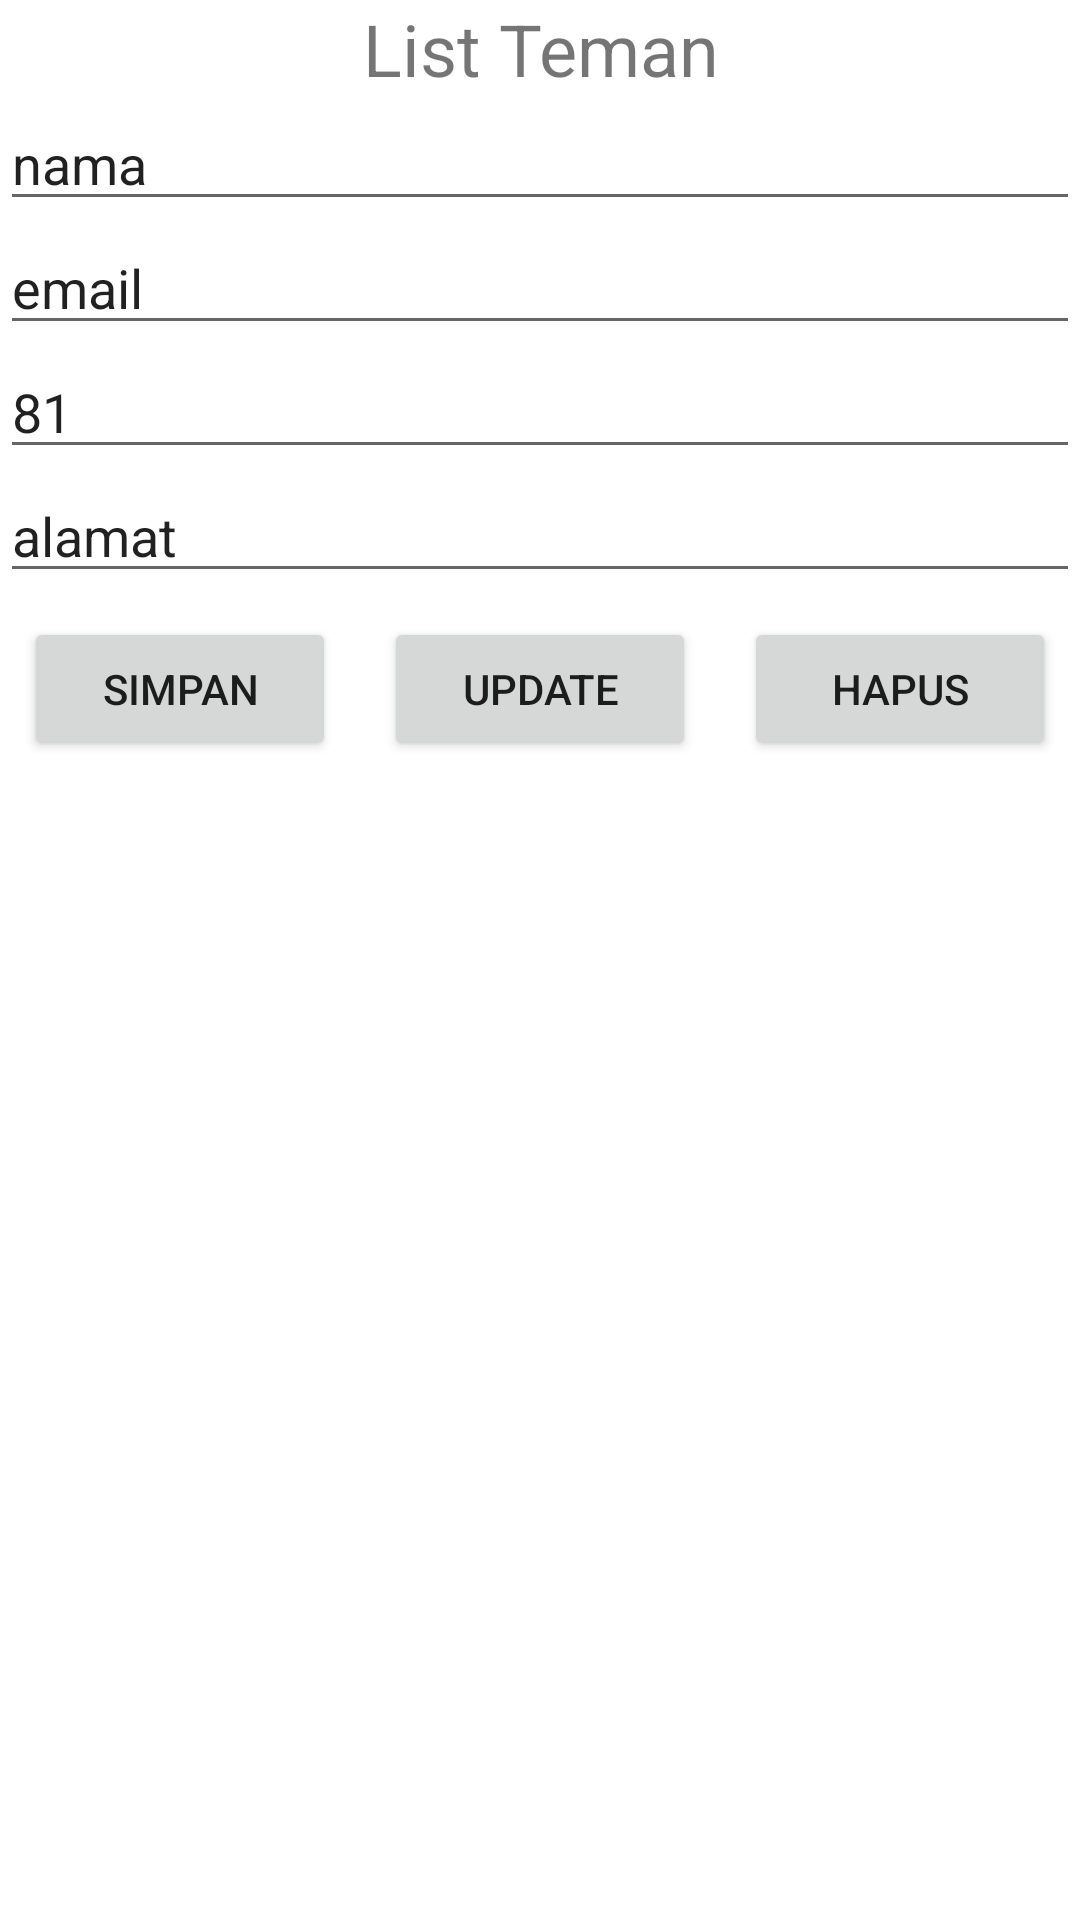

Here is an Android app screen rendered from its layout file. Give the layout XML and the strings, colors and styles it references.
<!-- AndroidManifest.xml: application theme Theme.Tugas8Alvin -->
<!-- res/layout/fragment_my_friends.xml -->
<?xml version="1.0" encoding="utf-8"?>
<LinearLayout xmlns:android="http://schemas.android.com/apk/res/android"
    android:layout_width="match_parent"
    android:layout_height="match_parent"
    android:orientation="vertical">
    <TextView
        android:id="@+id/textView"
        android:layout_width="match_parent"
        android:layout_height="wrap_content"
        android:gravity="center"
        android:textSize="24dp"
        android:text="List Teman" />

    <EditText
        android:layout_width="match_parent"
        android:layout_height="wrap_content"
        android:id="@+id/txtName"
        android:text="nama"
        />
    <EditText
        android:layout_width="match_parent"
        android:layout_height="wrap_content"
        android:id="@+id/txtEmail"
        android:text="email"
        />
    <EditText
        android:layout_width="match_parent"
        android:layout_height="wrap_content"
        android:id="@+id/txtTelpon"
        android:text="81"
        />
    <EditText
        android:layout_width="match_parent"
        android:layout_height="wrap_content"
        android:id="@+id/txtAlamat"
        android:text="alamat"
        />

    <LinearLayout
        android:layout_width="match_parent"
        android:layout_height="wrap_content"
        android:orientation="horizontal">
    <Button
        android:layout_width="wrap_content"
        android:layout_height="wrap_content"
        android:layout_weight="1"
        android:id="@+id/btnSimpan"

        android:layout_margin="8sp"
        android:text="Simpan"/>

        <Button
            android:layout_width="wrap_content"
            android:layout_height="wrap_content"
            android:layout_weight="1"
            android:id="@+id/btnUpdate"
            android:layout_margin="8sp"
            android:text="Update"/>
        <Button
            android:layout_width="wrap_content"
            android:layout_height="wrap_content"
            android:layout_weight="1"
            android:id="@+id/btnHapus"
            android:layout_margin="8sp"
            android:text="Hapus"/>

    </LinearLayout>
    <androidx.recyclerview.widget.RecyclerView
        android:id="@+id/rv_listMyFreinds"
        android:layout_width="match_parent"
        android:layout_height="wrap_content"
        android:layout_below="@+id/btnSimpan"
        android:layout_marginTop="29dp"
        android:layout_marginBottom="16dp" />


</LinearLayout>
<!-- resources referenced by this layout -->
<resources>
  <style name="Theme.Tugas8Alvin" parent="Theme.MaterialComponents.DayNight.DarkActionBar">
          
          <item name="colorPrimary">@color/purple_500</item>
          <item name="colorPrimaryVariant">@color/purple_700</item>
          <item name="colorOnPrimary">@color/white</item>
          
          <item name="colorSecondary">@color/teal_200</item>
          <item name="colorSecondaryVariant">@color/teal_700</item>
          <item name="colorOnSecondary">@color/black</item>
          
          <item name="android:statusBarColor" tools:targetApi="l">?attr/colorPrimaryVariant</item>
          
      </style>
  <color name="purple_500">#FF6200EE</color>
  <color name="purple_700">#FF3700B3</color>
  <color name="white">#FFFFFFFF</color>
  <color name="teal_200">#FF03DAC5</color>
  <color name="teal_700">#FF018786</color>
  <color name="black">#FF000000</color>
</resources>
